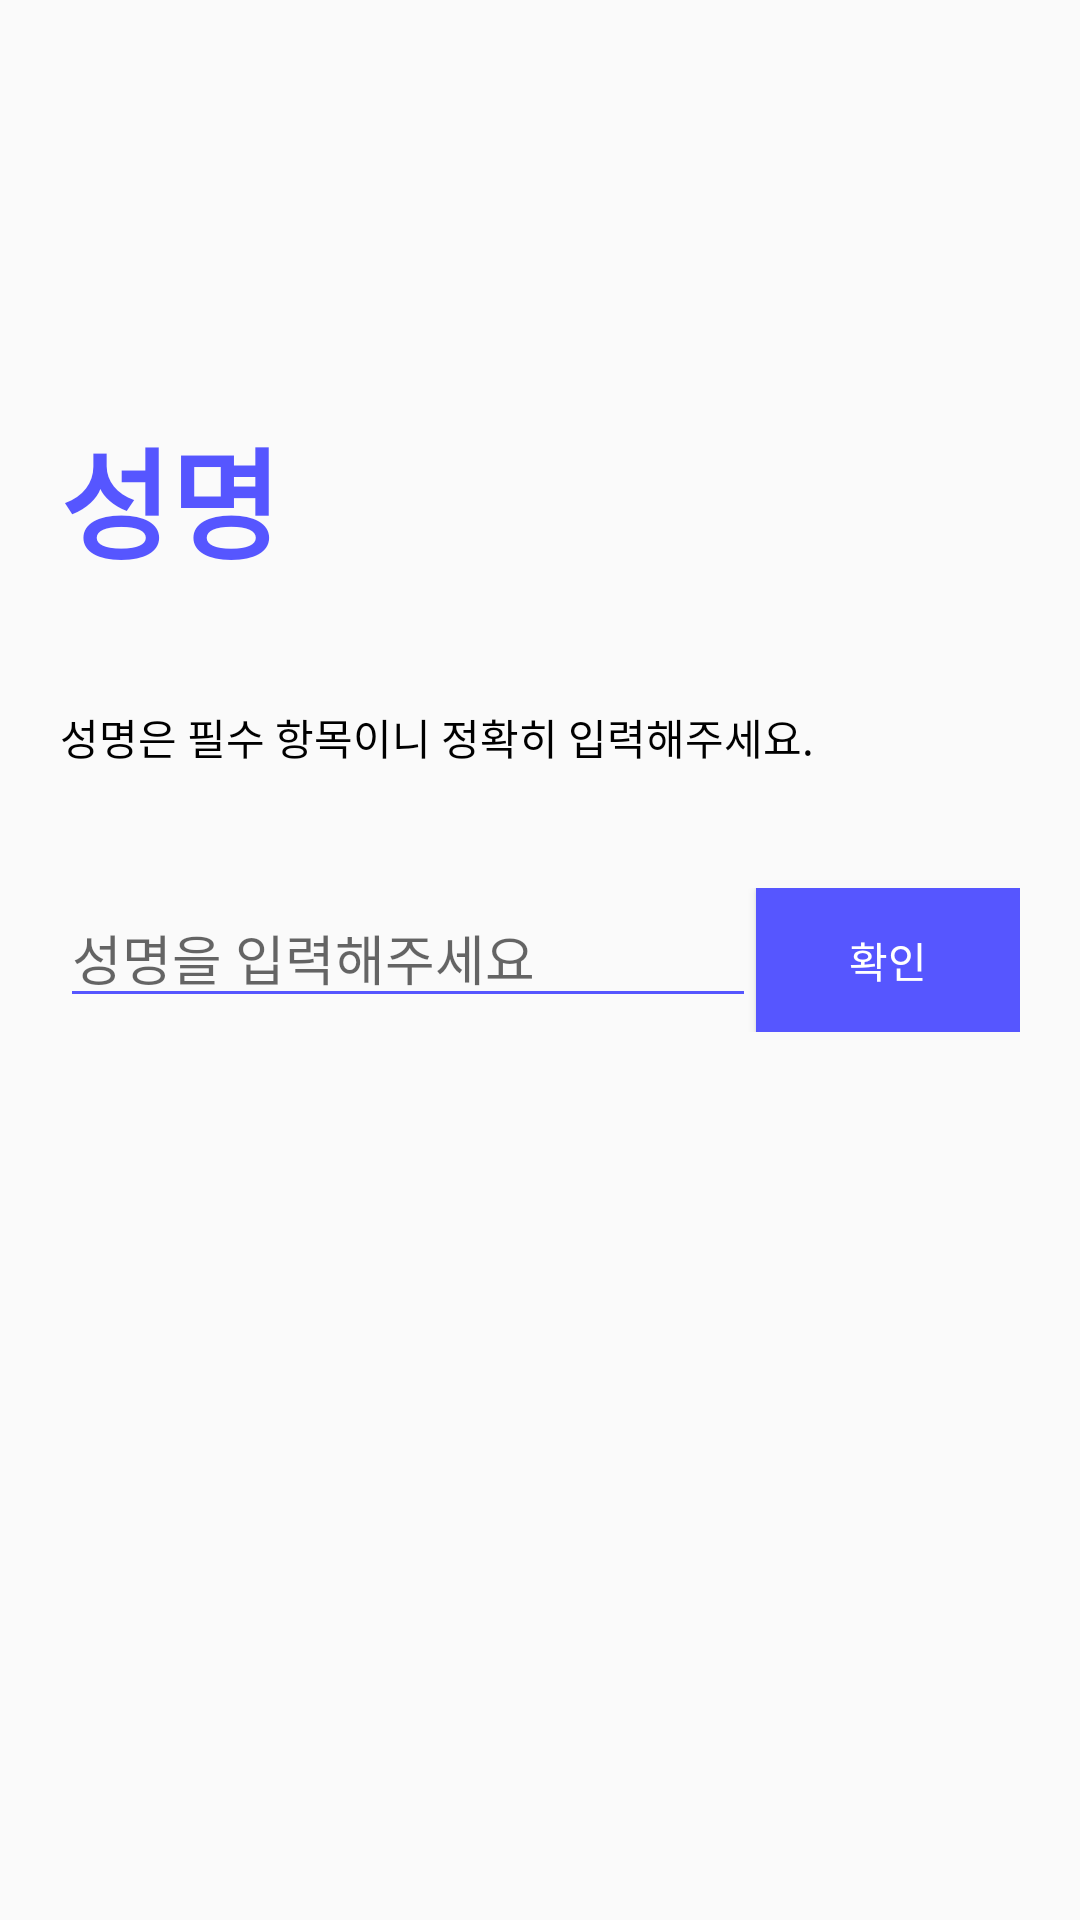

Layout XML and referenced resources for this Android screen:
<!-- AndroidManifest.xml: application theme AppTheme -->
<!-- res/layout/activity_workername.xml -->
<?xml version="1.0" encoding="utf-8"?>
<RelativeLayout xmlns:android="http://schemas.android.com/apk/res/android"
    android:layout_width="match_parent"
    android:layout_height="match_parent"
    xmlns:app="http://schemas.android.com/apk/res-auto">

    <TextView
        android:id="@+id/tv_workerName_title"
        android:layout_width="wrap_content"
        android:layout_height="wrap_content"
        android:layout_above="@+id/tv_workerName_info"
        android:layout_margin="20dp"
        android:text="@string/workerName_title"
        android:textSize="40dp"
        android:textStyle="bold"
        android:textColor="@color/colorCustome_blue"/>

    <TextView
        android:id="@+id/tv_workerName_info"
        android:layout_width="wrap_content"
        android:layout_height="wrap_content"
        android:layout_above="@+id/rl_workerName"
        android:layout_margin="20dp"
        android:text="@string/workerName_info"
        android:textColor="@color/colorBlack"
        android:lineSpacingExtra="10dp"/>

    <RelativeLayout
        android:id="@+id/rl_workerName"
        android:layout_width="match_parent"
        android:layout_height="wrap_content"
        android:layout_centerInParent="true"
        android:layout_margin="20dp">

        <EditText
            android:id="@+id/et_workerName_input"
            android:layout_width="match_parent"
            android:layout_height="wrap_content"
            android:layout_toLeftOf="@+id/bt_workerName_ok"
            android:ems="10"
            android:hint="@string/workerName_hint"
            android:inputType="textPersonName"
            app:theme="@style/EditTextStyle"/>

        <Button
            android:id="@+id/bt_workerName_ok"
            android:layout_width="wrap_content"
            android:layout_height="wrap_content"
            android:layout_alignParentRight="true"
            android:background="@color/colorCustome_blue"
            android:clickable="false"
            android:text="@string/workerName_ok"
            android:textColor="@color/colorWhite"/>
    </RelativeLayout>

</RelativeLayout>
<!-- resources referenced by this layout -->
<resources>
  <color name="colorBlack">#000000</color>
  <color name="colorCustome_blue">#5656ff</color>
  <color name="colorWhite">#FFFFFF</color>
  <string name="workerName_hint">성명을 입력해주세요</string>
  <string name="workerName_info">성명은 필수 항목이니 정확히 입력해주세요.</string>
  <string name="workerName_ok">확인</string>
  <string name="workerName_title">성명</string>
  <style name="EditTextStyle" parent="Widget.AppCompat.EditText">
          <item name="android:colorControlNormal">@color/colorCustome_blue</item>
          <item name="android:colorControlActivated">@color/colorCustome_blue</item>
      </style>
  <style name="AppTheme" parent="Theme.AppCompat.Light.NoActionBar">
          
          <item name="colorPrimary">@color/colorPrimary</item>
          <item name="colorPrimaryDark">@color/colorCustome_blue</item>
          <item name="colorAccent">@color/colorAccent</item>
      </style>
  <color name="colorPrimary">#008577</color>
  <color name="colorAccent">#D81B60</color>
</resources>
